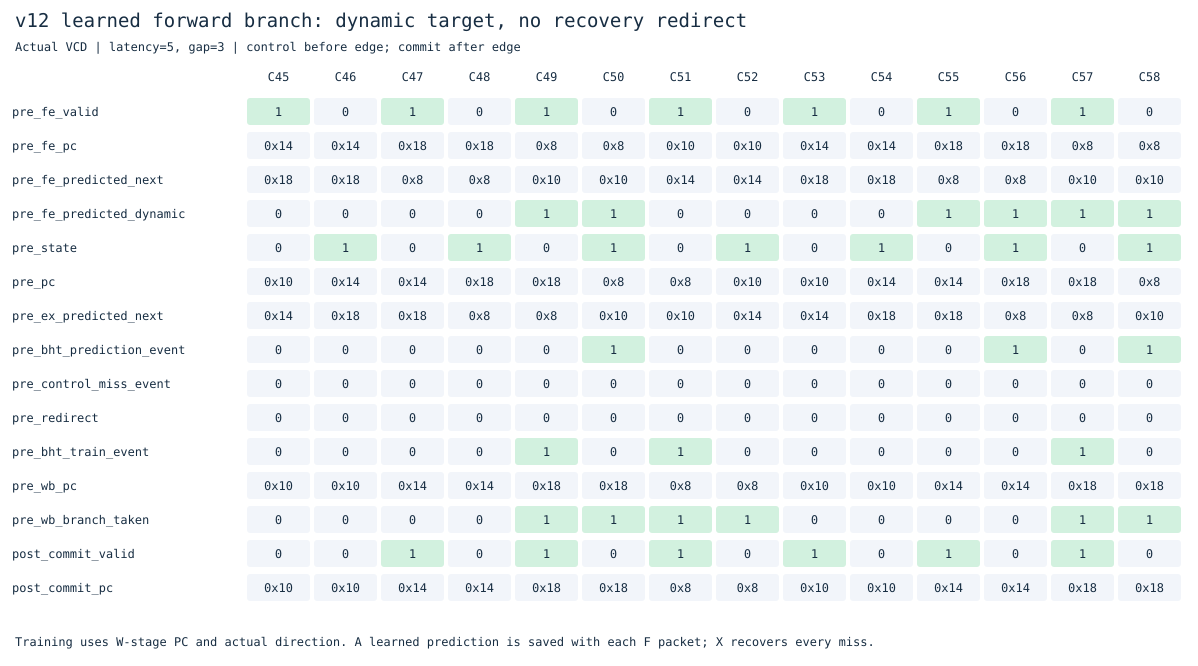

The file beside this chart, header and first rows:
cycle, pre_fe_valid, pre_fe_pc, pre_fe_predicted_next, pre_fe_predicted_dynamic, pre_state, pre_pc, pre_ex_predicted_next, pre_bht_prediction_event, pre_control_miss_event, pre_redirect, pre_bht_train_event, pre_wb_pc, pre_wb_branch_taken, post_commit_valid, post_commit_pc
45, 1, 20, 24, 0, 0, 16, 20, 0, 0, 0, 0, 16, 0, 0, 16
46, 0, 20, 24, 0, 1, 20, 24, 0, 0, 0, 0, 16, 0, 0, 16
47, 1, 24, 8, 0, 0, 20, 24, 0, 0, 0, 0, 20, 0, 1, 20
48, 0, 24, 8, 0, 1, 24, 8, 0, 0, 0, 0, 20, 0, 0, 20
49, 1, 8, 16, 1, 0, 24, 8, 0, 0, 0, 1, 24, 1, 1, 24
50, 0, 8, 16, 1, 1, 8, 16, 1, 0, 0, 0, 24, 1, 0, 24
51, 1, 16, 20, 0, 0, 8, 16, 0, 0, 0, 1, 8, 1, 1, 8
52, 0, 16, 20, 0, 1, 16, 20, 0, 0, 0, 0, 8, 1, 0, 8
53, 1, 20, 24, 0, 0, 16, 20, 0, 0, 0, 0, 16, 0, 1, 16
54, 0, 20, 24, 0, 1, 20, 24, 0, 0, 0, 0, 16, 0, 0, 16
55, 1, 24, 8, 1, 0, 20, 24, 0, 0, 0, 0, 20, 0, 1, 20
56, 0, 24, 8, 1, 1, 24, 8, 1, 0, 0, 0, 20, 0, 0, 20
57, 1, 8, 16, 1, 0, 24, 8, 0, 0, 0, 1, 24, 1, 1, 24
58, 0, 8, 16, 1, 1, 8, 16, 1, 0, 0, 0, 24, 1, 0, 24
